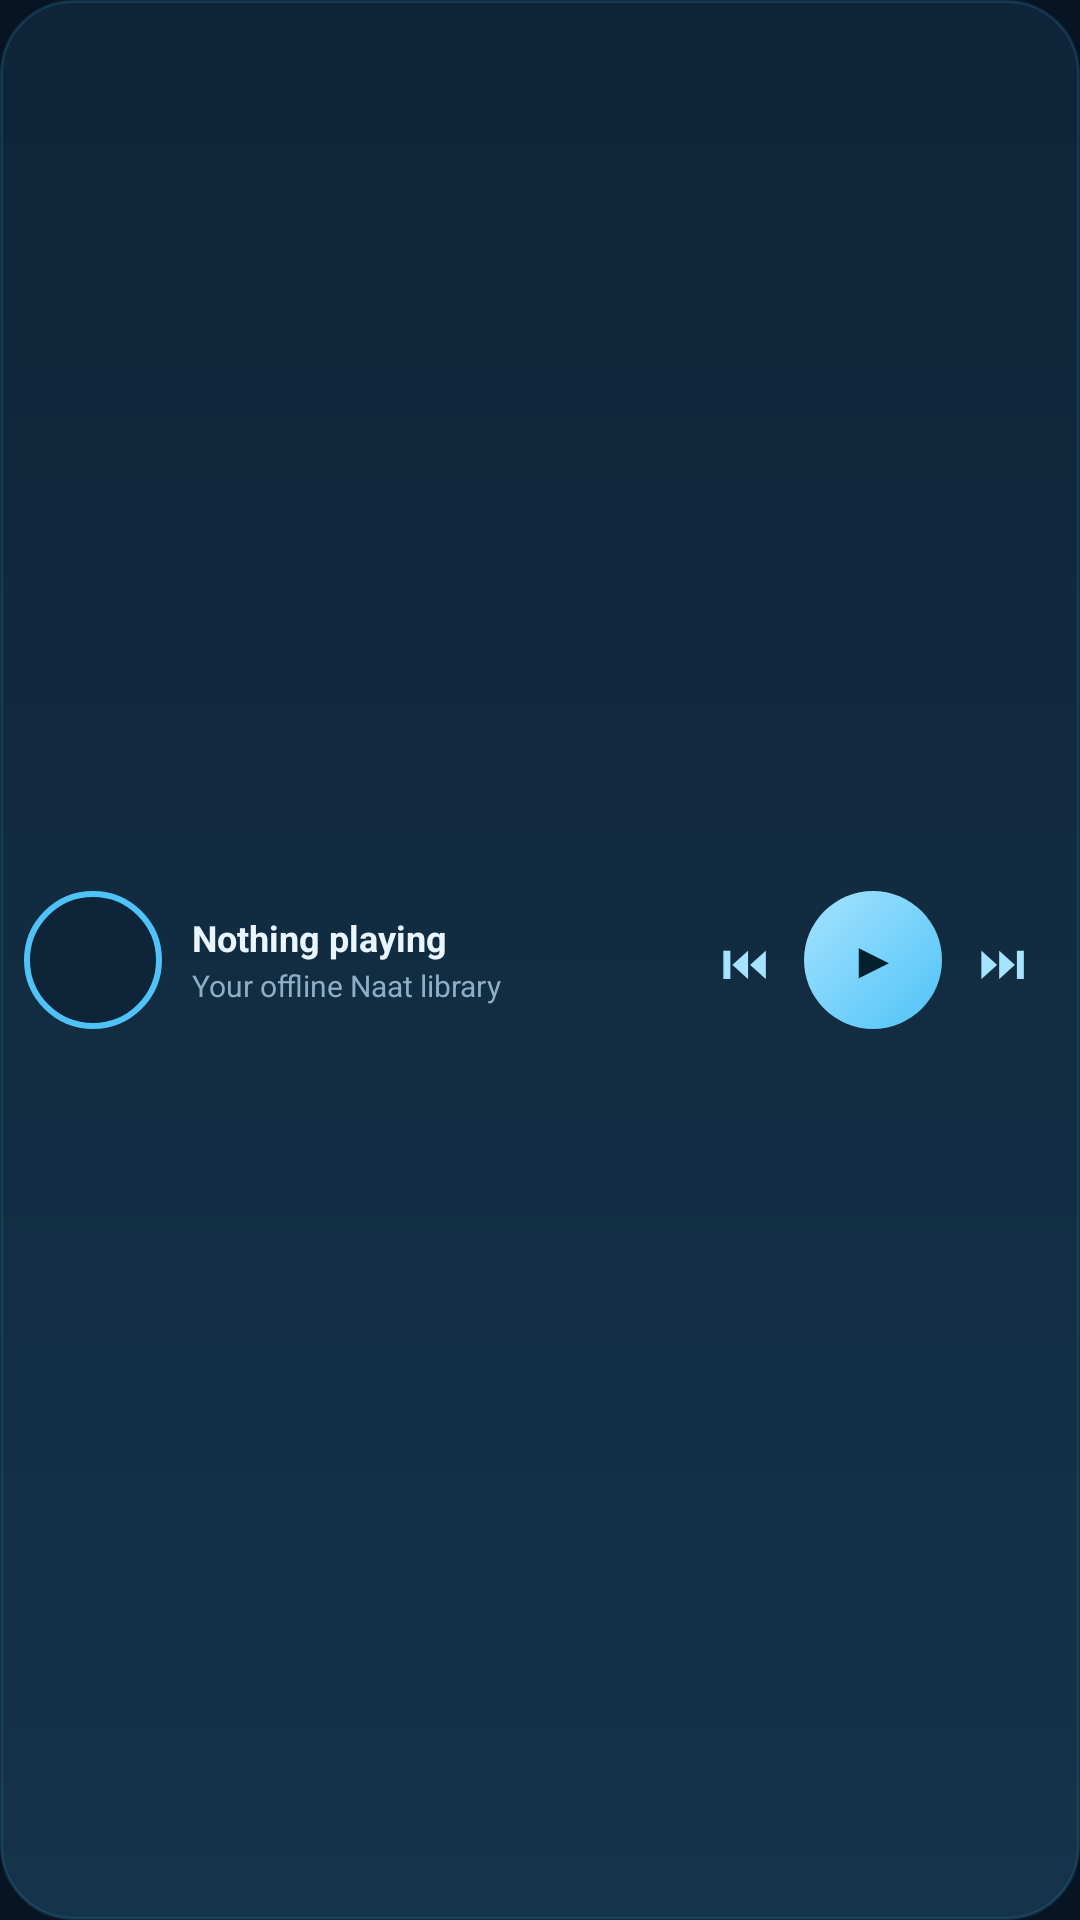

Layout XML and referenced resources for this Android screen:
<!-- AndroidManifest.xml: application theme AppTheme -->
<!-- res/layout/widget_4x1.xml -->
<?xml version="1.0" encoding="utf-8"?>
<LinearLayout xmlns:android="http://schemas.android.com/apk/res/android"
    android:id="@+id/root"
    android:layout_width="match_parent"
    android:layout_height="match_parent"
    android:orientation="horizontal"
    android:gravity="center_vertical"
    android:background="@drawable/bg_card"
    android:paddingLeft="8dp"
    android:paddingRight="6dp"
    android:paddingTop="6dp"
    android:paddingBottom="6dp">

    <ImageView
        android:id="@+id/widgetArt"
        android:layout_width="46dp"
        android:layout_height="46dp"
        android:src="@drawable/widget_disc"
        android:scaleType="centerCrop"
        android:contentDescription="Open Now Playing" />

    <LinearLayout
        android:layout_width="0dp"
        android:layout_height="wrap_content"
        android:layout_weight="1"
        android:layout_marginStart="10dp"
        android:layout_marginEnd="4dp"
        android:orientation="vertical">

        <TextView
            android:id="@+id/widgetTitle"
            android:layout_width="match_parent"
            android:layout_height="wrap_content"
            android:text="@string/nothing_playing"
            android:textColor="@color/text"
            android:textSize="12sp"
            android:textStyle="bold"
            android:singleLine="true"
            android:ellipsize="end" />

        <TextView
            android:id="@+id/widgetArtist"
            android:layout_width="match_parent"
            android:layout_height="wrap_content"
            android:layout_marginTop="1dp"
            android:text="@string/tagline"
            android:textColor="@color/text_dim"
            android:textSize="10sp"
            android:singleLine="true"
            android:ellipsize="end" />
    </LinearLayout>

    <TextView
        android:id="@+id/widgetPrev"
        android:layout_width="40dp"
        android:layout_height="40dp"
        android:gravity="center"
        android:text="⏮"
        android:textSize="16sp"
        android:textColor="@color/accent_soft" />

    <TextView
        android:id="@+id/widgetPlay"
        android:layout_width="46dp"
        android:layout_height="46dp"
        android:gravity="center"
        android:background="@drawable/bg_play"
        android:text="▶"
        android:textSize="16sp"
        android:textColor="@color/on_accent"
        android:textStyle="bold" />

    <TextView
        android:id="@+id/widgetNext"
        android:layout_width="40dp"
        android:layout_height="40dp"
        android:gravity="center"
        android:text="⏭"
        android:textSize="16sp"
        android:textColor="@color/accent_soft" />
</LinearLayout>
<!-- resources referenced by this layout -->
<resources>
  <color name="accent_soft">#A5E3FF</color>
  <color name="on_accent">#04202F</color>
  <color name="text">#EAF6FF</color>
  <color name="text_dim">#8CAEC6</color>
  <!-- drawable bg_card (drawable) -->
  <?xml version="1.0" encoding="utf-8"?>
  <shape xmlns:android="http://schemas.android.com/apk/res/android" android:shape="rectangle">
      <gradient
          android:angle="270"
          android:startColor="@color/surface"
          android:endColor="@color/surface2" />
      <corners android:radius="24dp" />
      <stroke android:width="1dp" android:color="#264FC3F7" />
  </shape>
  <!-- drawable bg_play (drawable) -->
  <?xml version="1.0" encoding="utf-8"?>
  <shape xmlns:android="http://schemas.android.com/apk/res/android" android:shape="oval">
      <gradient
          android:angle="315"
          android:startColor="#A5E3FF"
          android:endColor="#4FC3F7" />
  </shape>
  <!-- drawable widget_disc (drawable) -->
  <?xml version="1.0" encoding="utf-8"?>
  <shape xmlns:android="http://schemas.android.com/apk/res/android" android:shape="oval">
      <solid android:color="#0E2438" />
      <stroke android:width="2dp" android:color="#4FC3F7" />
  </shape>
  <string name="nothing_playing">Nothing playing</string>
  <string name="tagline">Your offline Naat library</string>
  <style name="AppTheme" parent="android:Theme.Material.NoActionBar">
          <item name="android:windowBackground">@color/bg</item>
          <item name="android:colorAccent">@color/accent</item>
          <item name="android:statusBarColor">@color/bg</item>
          <item name="android:navigationBarColor">@color/bg</item>
          <item name="android:textColorPrimary">@color/text</item>
          <item name="android:textColorSecondary">@color/text_dim</item>
      </style>
  <color name="surface">#0E2438</color>
  <color name="surface2">#15334A</color>
  <color name="bg">#061423</color>
  <color name="accent">#4FC3F7</color>
</resources>
